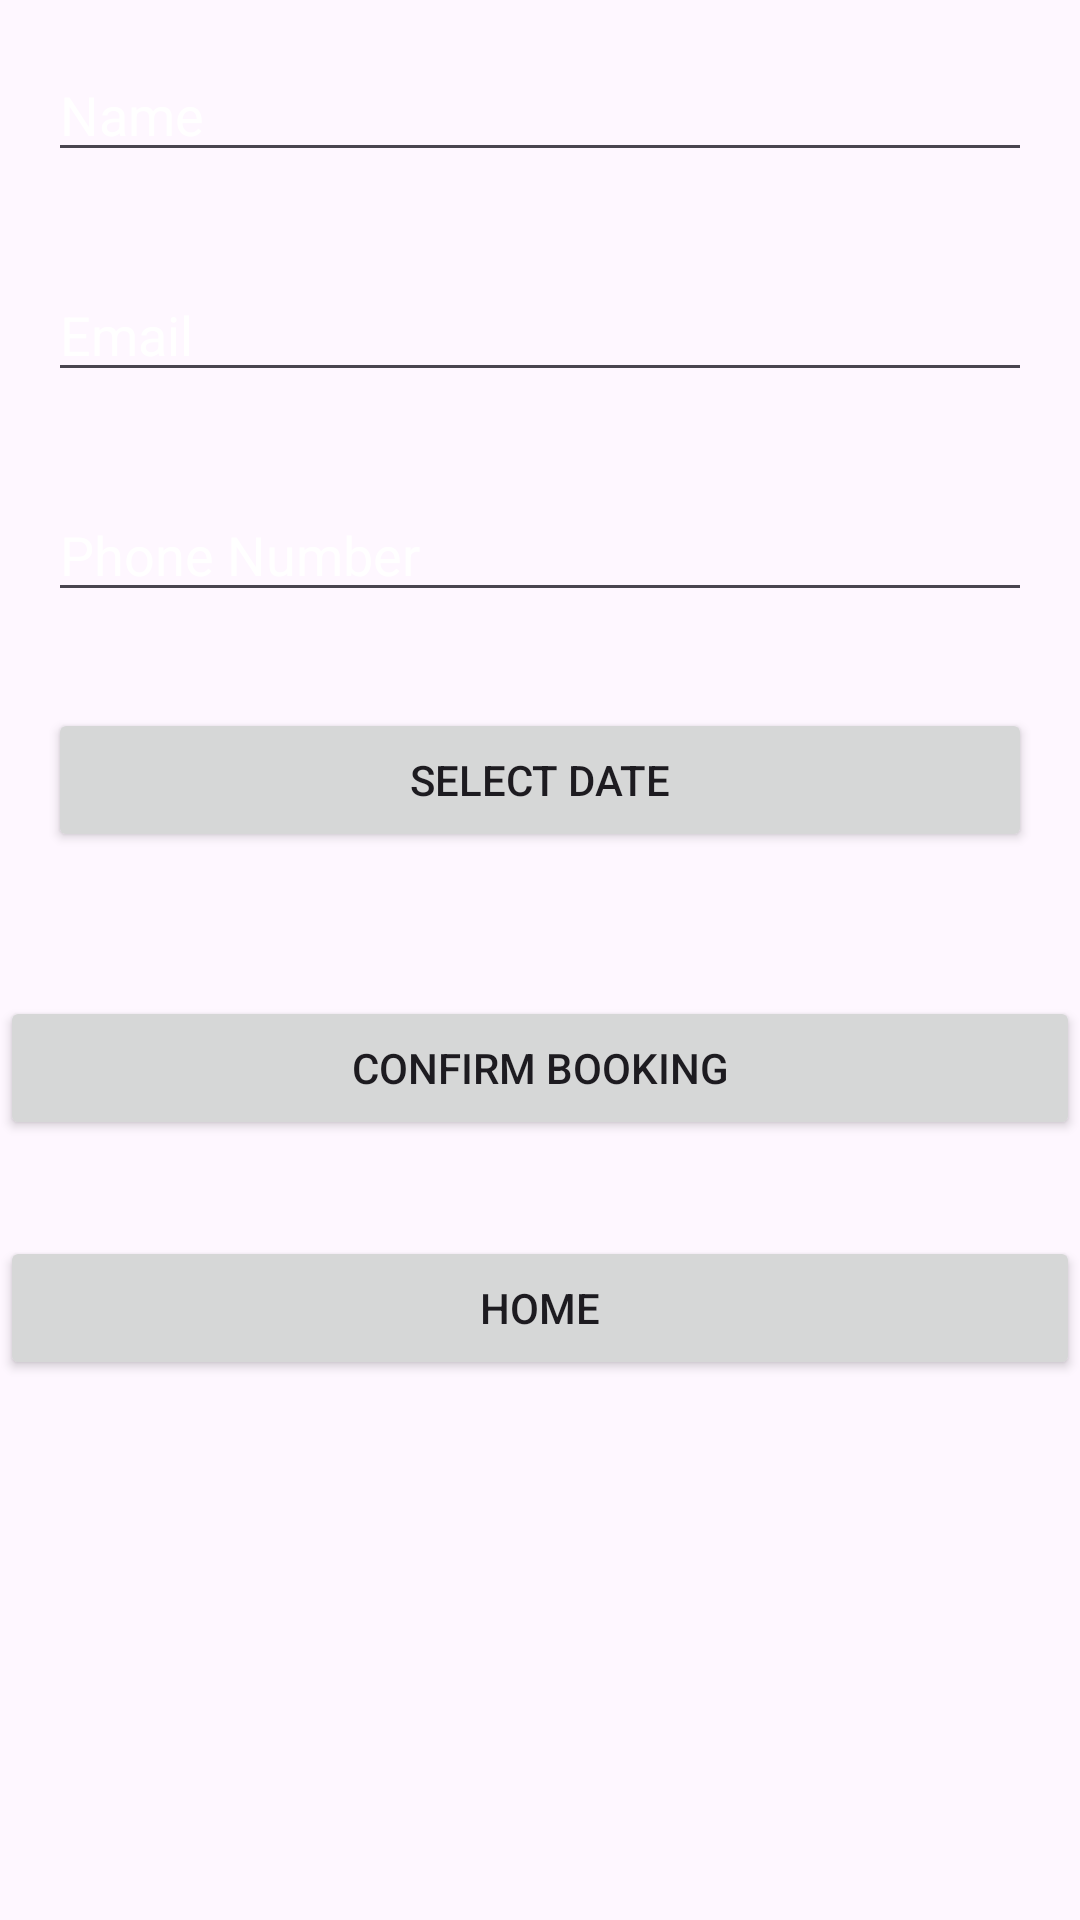

Here is an Android app screen rendered from its layout file. Give the layout XML and the strings, colors and styles it references.
<!-- AndroidManifest.xml: application theme Theme.GymBooking -->
<!-- res/layout/activity_booking.xml -->
<RelativeLayout xmlns:android="http://schemas.android.com/apk/res/android"
    android:layout_width="match_parent"
    android:layout_height="match_parent">

    <ImageView
        android:layout_width="match_parent"
        android:layout_height="match_parent"
        android:src="@drawable/gym"
        android:scaleType="centerCrop" />

    <EditText
        android:id="@+id/editTextName"
        android:layout_width="match_parent"
        android:layout_height="wrap_content"
        android:hint="Name"
        android:inputType="textPersonName"
        android:textColor="@android:color/white"
        android:textColorHint="@android:color/white"
        android:layout_margin="16dp" />

    <EditText
        android:id="@+id/editTextEmail"
        android:layout_width="match_parent"
        android:layout_height="wrap_content"
        android:hint="Email"
        android:inputType="textEmailAddress"
        android:textColor="@android:color/white"
        android:textColorHint="@android:color/white"
        android:layout_below="@id/editTextName"
        android:layout_margin="16dp" />

    <EditText
        android:id="@+id/editTextPhone"
        android:layout_width="match_parent"
        android:layout_height="wrap_content"
        android:hint="Phone Number"
        android:inputType="phone"
        android:textColor="@android:color/white"
        android:textColorHint="@android:color/white"
        android:layout_below="@id/editTextEmail"
        android:layout_margin="16dp" />

    
    <Button
        android:id="@+id/buttonSelectDate"
        android:layout_width="match_parent"
        android:layout_height="wrap_content"
        android:text="Select Date"
        android:layout_below="@id/editTextPhone"
        android:layout_margin="16dp" />

    
    <androidx.recyclerview.widget.RecyclerView
        android:id="@+id/recyclerView"
        android:layout_width="match_parent"
        android:layout_height="wrap_content"
        android:layout_below="@id/buttonSelectDate"
        android:layout_marginTop="16dp" />

    
    <Button
        android:id="@+id/confirmButton"
        android:layout_width="match_parent"
        android:layout_height="wrap_content"
        android:text="Confirm Booking"
        android:layout_below="@id/recyclerView"
        android:layout_marginTop="16dp"
        android:layout_marginBottom="16dp" />

    
    <Button
        android:id="@+id/buttonGoHome"
        android:layout_width="match_parent"
        android:layout_height="wrap_content"
        android:text="Home"
        android:layout_below="@id/confirmButton"
        android:layout_marginTop="16dp"
        android:layout_marginBottom="16dp" />

</RelativeLayout>
<!-- resources referenced by this layout -->
<resources>
  <style name="Theme.GymBooking" parent="Base.Theme.GymBooking" />
  <style name="Base.Theme.GymBooking" parent="Theme.Material3.DayNight.NoActionBar">
          
          
      </style>
</resources>
